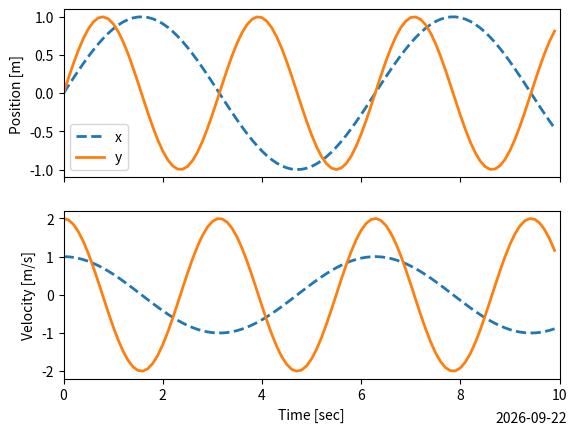

Recreate this plot in Python. (Note: this script raises an exception after producing the figure.)
""" Basic plotting commands, by showing position and velocity of two curves """

# Import standard packages
import numpy as np
import matplotlib.pyplot as plt
from datetime import date

# Generate the data
t = np.arange(0,10,0.1)

x = np.sin(t)       # position
y = np.sin(2*t)     # velocity

vx = np.cos(t)
vy = 2*np.cos(2*t)

# Put position in top and velocity in bottom plot
# Ensure that zooming into one adjusts both plots
fig, axs = plt.subplots(nrows=2, ncols=1, sharex=True)

# Here a plot-parameter is modified for the plotting
# The parameters 'linewidth=' and 'lw=' are equivalent
axs[0].plot(t, np.column_stack([x,y]), linewidth=2)
axs[1].plot(t, np.column_stack([vx,vy]), lw=2)

# Add the axis labels
axs[0].set_ylabel('Position [m]')
axs[1].set_xlabel('Time [sec]')
axs[1].set_ylabel('Velocity [m/s]')

# Set the x-limit (Note that since the x-axes are shared, we
# only have to do this once!
axs[0].set_xlim([0, 10])

# Also put the date on the figure
fig.text(0.8, 0.02, date.isoformat(date.today()))

# Properties of figure elements can also be changed after they
# have been drawn:
for ax in axs:
    lines = ax.get_lines()
    lines[0].set_linestyle('dashed')
    
# Add a legend to the first axis
axs[0].legend(['x', 'y'])

# Save the figure
out_file = 'simple_figure.jpg'
plt.savefig(out_file, dpi=200, quality=90)

# Always inform the user if any file has been added or modified
# on the computer
print(f'Image saved to {out_file}')

plt.show()    
